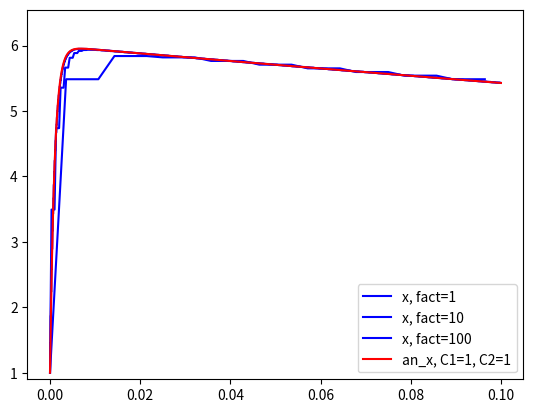
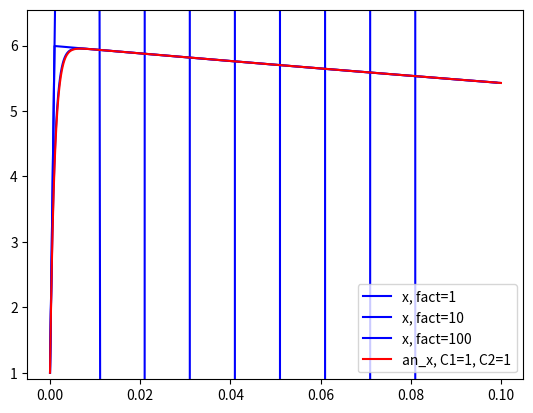
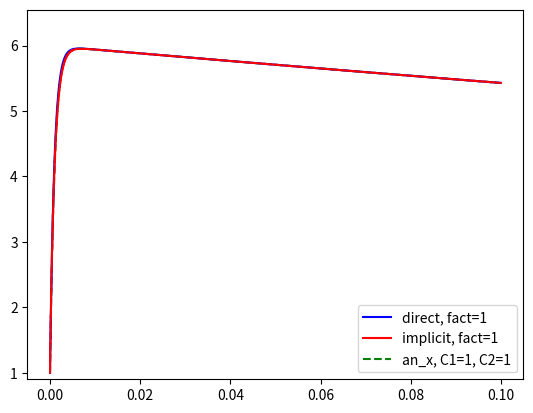
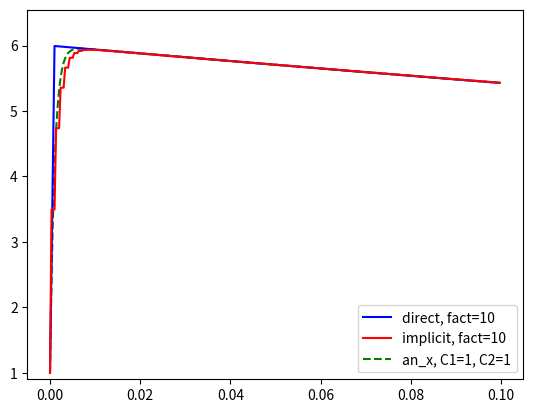
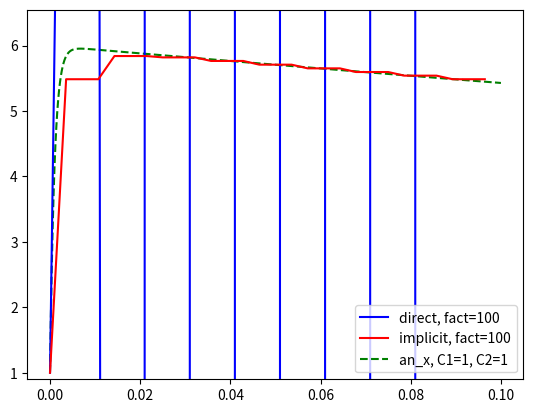

Reproduce these figures in Python, in order.
import numpy as np
import matplotlib.pyplot as plt
from tqdm import tqdm

A = np.array([[998., 1998.], [-999., -1999.]]) # y' = Ay
y_0 = [1., 2.]
N = 1000
dh = 10**-4
tspace = np.linspace(0, N*dh, 1000)

def anal_sol(t, C1, C2):
    ans = []
    ans.append(-C1*np.exp(-1000*t) - 2*C2*np.exp(-t))
    ans.append(C1*np.exp(-1000*t) + C2*np.exp(-t))
    return np.array(ans)

def Step(y):
    return A.dot(y)

def Euler(y_0, N_iter, dh):
    y = np.array(y_0)
    d = []
    d.append(y.copy())
    for i in tqdm(range(N_iter-1)):
        # print((0.25*Step(y) + 0.75*Step(y + 2/3*dh_vec*Step(y)))*dh_vec)
        y += Step(y)*dh
        d.append(y.copy())
    # print(d)
    return d

def Euler_implicit(y_0, N_iter_imp, N_iter_imp_newton, dh):
    y = np.array(y_0)
    d = []
    d.append(y.copy())
    y_i = y.copy()
    E = np.array([[1,0],[0,1]])
    for i in tqdm(range(N_iter_imp-1)):
        y_i = y.copy()
        for j in range(N_iter_imp_newton):
            y += np.linalg.inv( E - dh*A).dot(y_i - y + dh*A.dot(y))
            d.append(y.copy())
    # print(d)
    return d

for i in range(3):
    sol_imp = np.array(Euler_implicit(y_0, N//(10**i), 3, dh*10**i)).transpose()
    L = np.shape(sol_imp)[1]
    # print(sol.shape())
    t_ax = (np.arange(L)*N/L)*dh
    # print(np.arange(100)+1)
    plt.plot(t_ax, sol_imp[0], color = 'blue', label = 'x, fact='+str(10**i))
# plt.plot(t_ax, sol[1], color = 'blue', label = 'y')
plt.plot(tspace, anal_sol(tspace, 5, -3)[0], color = 'red', label = 'an_x, C1=1, C2=1')
plt.ylim([0.9*np.min(anal_sol(tspace, 5, -3)[0]), 1.1*np.max(anal_sol(tspace, 5, -3)[0])])
plt.legend()
plt.show()

for i in range(3):
    sol_dir = np.array(Euler(y_0, N//(10**i), dh*10**i)).transpose()
    # print(sol.shape())
    t_ax = (np.arange(N//(10**i))*(10**i))*dh
    # print(np.arange(100)+1)
    plt.plot(t_ax, sol_dir[0], color = 'blue', label = 'x, fact='+str(10**i))
# plt.plot(t_ax, sol[1], color = 'blue', label = 'y')
plt.plot(tspace, anal_sol(tspace, 5, -3)[0], color = 'red', label = 'an_x, C1=1, C2=1')
plt.ylim([0.9*np.min(anal_sol(tspace, 5, -3)[0]), 1.1*np.max(anal_sol(tspace, 5, -3)[0])])
plt.legend()
plt.show()

for i in range(3):
    sol_dir = np.array(Euler(y_0, N//(10**i), dh*10**i)).transpose()
    t_ax = (np.arange(N//(10**i))*(10**i))*dh
    plt.plot(t_ax, sol_dir[0], color = 'blue', label = 'direct, fact='+str(10**i), zorder = 1) # plotting of direct Euler
    sol_imp = np.array(Euler_implicit(y_0, N//(10**i), 3, dh*10**i)).transpose()
    L = np.shape(sol_imp)[1]
    t_ax = (np.arange(L)*N/L)*dh
    plt.plot(t_ax, sol_imp[0], color = 'red', label = 'implicit, fact='+str(10**i), zorder = 1)
    plt.plot(tspace, anal_sol(tspace, 5, -3)[0], color = 'green', linestyle = '--',
             label = 'an_x, C1=1, C2=1', zorder = 0)
    plt.ylim([0.9*np.min(anal_sol(tspace, 5, -3)[0]), 1.1*np.max(anal_sol(tspace, 5, -3)[0])])
    plt.legend()
    plt.show()
# plt.plot(t_ax, sol[1], color = 'blue', label = 'y')
